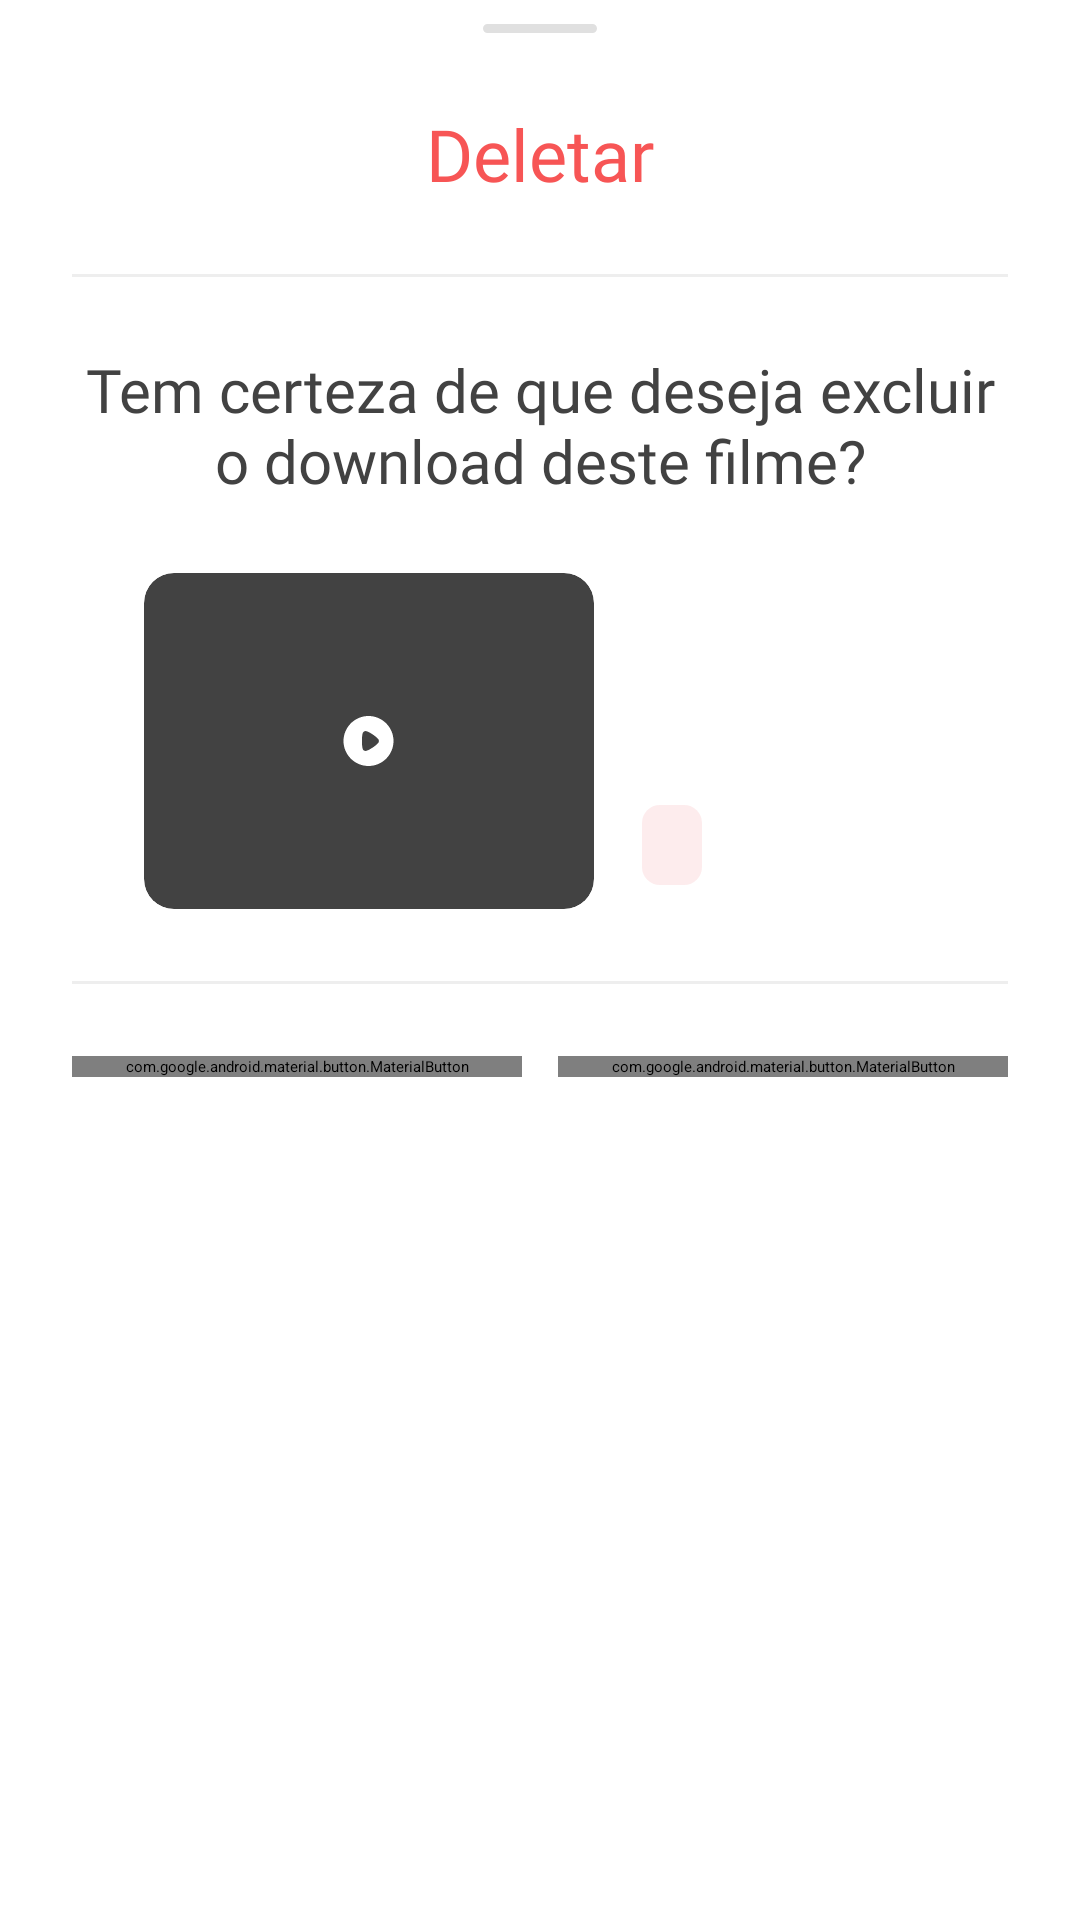

Reconstruct the res/layout file that produces this screen, plus the resources it refers to.
<!-- AndroidManifest.xml: application theme Theme.App.Starting -->
<!-- res/layout/bottom_sheet_delete_movie.xml -->
<?xml version="1.0" encoding="utf-8"?>
<androidx.constraintlayout.widget.ConstraintLayout xmlns:android="http://schemas.android.com/apk/res/android"
    xmlns:app="http://schemas.android.com/apk/res-auto"
    xmlns:tools="http://schemas.android.com/tools"
    android:layout_width="match_parent"
    android:layout_height="wrap_content"
    android:background="@drawable/bg_bottom_sheet"
    android:paddingHorizontal="24dp"
    android:paddingTop="8dp"
    android:paddingBottom="24dp">

    <ImageView
        android:id="@+id/imageView7"
        android:layout_width="wrap_content"
        android:layout_height="wrap_content"
        android:src="@drawable/ic_header_bottom_sheet"
        app:layout_constraintEnd_toEndOf="parent"
        app:layout_constraintStart_toStartOf="parent"
        app:layout_constraintTop_toTopOf="parent"
        tools:ignore="ContentDescription" />

    <TextView
        android:id="@+id/textView4"
        android:layout_width="wrap_content"
        android:layout_height="wrap_content"
        android:layout_marginTop="24dp"
        android:fontFamily="@font/urbanist_700"
        android:text="@string/text_title_bottom_sheet_delete_movie"
        android:textColor="#F75555"
        android:textSize="24sp"
        app:layout_constraintEnd_toEndOf="parent"
        app:layout_constraintHorizontal_bias="0.5"
        app:layout_constraintStart_toStartOf="parent"
        app:layout_constraintTop_toBottomOf="@+id/imageView7" />

    <include
        android:id="@+id/include"
        layout="@layout/divider"
        android:layout_width="0dp"
        android:layout_height="1dp"
        android:layout_marginTop="24dp"
        app:layout_constraintEnd_toEndOf="parent"
        app:layout_constraintHorizontal_bias="0.0"
        app:layout_constraintStart_toStartOf="parent"
        app:layout_constraintTop_toBottomOf="@+id/textView4" />

    <TextView
        android:id="@+id/textView5"
        android:layout_width="wrap_content"
        android:layout_height="wrap_content"
        android:layout_marginTop="24dp"
        android:fontFamily="@font/urbanist_700"
        android:text="@string/text_message_bottom_sheet_delete_movie"
        android:textAlignment="center"
        android:textColor="#424242"
        android:textSize="20sp"
        app:layout_constraintEnd_toEndOf="parent"
        app:layout_constraintHorizontal_bias="0.5"
        app:layout_constraintStart_toStartOf="parent"
        app:layout_constraintTop_toBottomOf="@+id/include" />

    <androidx.constraintlayout.widget.ConstraintLayout
        android:id="@+id/constraintLayout"
        android:layout_width="0dp"
        android:layout_height="wrap_content"
        android:layout_margin="24dp"
        app:layout_constraintEnd_toEndOf="parent"
        app:layout_constraintHorizontal_bias="0.5"
        app:layout_constraintStart_toStartOf="parent"
        app:layout_constraintTop_toBottomOf="@+id/textView5">

        <androidx.cardview.widget.CardView
            android:id="@+id/cardView3"
            android:layout_width="150dp"
            android:layout_height="112dp"
            app:cardCornerRadius="10dp"
            app:cardElevation="0dp"
            app:layout_constraintBottom_toBottomOf="parent"
            app:layout_constraintStart_toStartOf="parent"
            app:layout_constraintTop_toTopOf="parent">

            <ImageView
                android:id="@+id/iv_movie"
                android:layout_width="match_parent"
                android:layout_height="match_parent"
                android:scaleType="centerCrop"
                tools:ignore="ContentDescription"
                tools:src="@drawable/movie_poster" />

            <ImageView
                android:id="@+id/iv_play"
                android:layout_width="wrap_content"
                android:layout_height="wrap_content"
                android:layout_gravity="center"
                android:src="@drawable/ic_play"
                tools:ignore="ContentDescription" />

        </androidx.cardview.widget.CardView>

        <TextView
            android:id="@+id/text_movie"
            android:layout_width="0dp"
            android:layout_height="wrap_content"
            android:layout_marginHorizontal="16dp"
            android:layout_marginTop="8dp"
            android:ellipsize="end"
            android:fontFamily="@font/urbanist_700"
            android:maxLines="1"
            android:textColor="#212121"
            app:layout_constraintEnd_toEndOf="parent"
            app:layout_constraintStart_toEndOf="@+id/cardView3"
            app:layout_constraintTop_toTopOf="parent"
            tools:text="Lightyear" />

        <TextView
            android:id="@+id/text_duration"
            android:layout_width="0dp"
            android:layout_height="wrap_content"
            android:layout_marginHorizontal="16dp"
            android:fontFamily="@font/urbanist_600"
            android:textColor="#424242"
            android:textSize="12sp"
            app:layout_constraintBottom_toTopOf="@+id/text_size"
            app:layout_constraintEnd_toEndOf="parent"
            app:layout_constraintStart_toEndOf="@+id/cardView3"
            app:layout_constraintTop_toBottomOf="@+id/text_movie"
            tools:text="1h 42m 33s" />

        <TextView
            android:id="@+id/text_size"
            android:layout_width="0dp"
            android:layout_height="wrap_content"
            android:layout_marginHorizontal="16dp"
            android:layout_marginBottom="8dp"
            android:background="@drawable/bg_movie_size"
            android:fontFamily="@font/urbanist_600"
            android:paddingHorizontal="10dp"
            android:paddingVertical="6dp"
            android:textColor="@color/color_default"
            android:textSize="11sp"
            app:layout_constraintBottom_toBottomOf="parent"
            app:layout_constraintStart_toEndOf="@+id/cardView3"
            tools:text="827.6 MB" />

    </androidx.constraintlayout.widget.ConstraintLayout>

    <include
        android:id="@+id/include2"
        layout="@layout/divider"
        android:layout_width="0dp"
        android:layout_height="1dp"
        android:layout_marginTop="24dp"
        app:layout_constraintEnd_toEndOf="parent"
        app:layout_constraintHorizontal_bias="0.0"
        app:layout_constraintStart_toStartOf="parent"
        app:layout_constraintTop_toBottomOf="@+id/constraintLayout" />

    <com.google.android.material.button.MaterialButton
        android:id="@+id/btn_cancel"
        style="@style/ThemeSecondaryButton"
        android:layout_width="0dp"
        android:layout_height="wrap_content"
        android:layout_marginTop="24dp"
        android:layout_marginEnd="6dp"
        android:text="@string/text_cancel_button_bottom_sheet_delete_movie"
        app:backgroundTint="#FCE7E9"
        app:layout_constraintEnd_toStartOf="@+id/btn_confirm"
        app:layout_constraintHorizontal_bias="0.5"
        app:layout_constraintHorizontal_chainStyle="packed"
        app:layout_constraintStart_toStartOf="parent"
        app:layout_constraintTop_toBottomOf="@+id/include2" />

    <com.google.android.material.button.MaterialButton
        android:id="@+id/btn_confirm"
        style="@style/ThemePrimaryButton"
        android:layout_width="0dp"
        android:layout_height="wrap_content"
        android:layout_marginStart="6dp"
        android:layout_marginTop="24dp"
        android:text="@string/text_confirm_button_bottom_sheet_delete_movie"
        app:layout_constraintEnd_toEndOf="parent"
        app:layout_constraintHorizontal_bias="0.5"
        app:layout_constraintStart_toEndOf="@+id/btn_cancel"
        app:layout_constraintTop_toBottomOf="@+id/include2" />

</androidx.constraintlayout.widget.ConstraintLayout>
<!-- res/layout/divider.xml (included above) -->
<?xml version="1.0" encoding="utf-8"?>
<View xmlns:android="http://schemas.android.com/apk/res/android"
    android:layout_width="match_parent"
    android:layout_height="1dp"
    android:background="#EEEEEE"/>
<!-- resources referenced by this layout -->
<resources>
  <color name="color_default">#E21221</color>
  <!-- drawable bg_movie_size (drawable) -->
  <?xml version="1.0" encoding="utf-8"?>
  <shape xmlns:android="http://schemas.android.com/apk/res/android"
      android:shape="rectangle">
  
      <solid android:color="#14E21221" />
      <corners android:radius="6dp" />
  
  </shape>
  <!-- drawable ic_header_bottom_sheet (drawable) -->
  <vector xmlns:android="http://schemas.android.com/apk/res/android"
      android:width="38dp"
      android:height="3dp"
      android:viewportWidth="38"
      android:viewportHeight="3">
    <path
        android:pathData="M1.5,0L36.5,0A1.5,1.5 0,0 1,38 1.5L38,1.5A1.5,1.5 0,0 1,36.5 3L1.5,3A1.5,1.5 0,0 1,0 1.5L0,1.5A1.5,1.5 0,0 1,1.5 0z"
        android:fillColor="#E0E0E0"/>
  </vector>
  <string name="text_cancel_button_bottom_sheet_delete_movie">Cancelar</string>
  <string name="text_confirm_button_bottom_sheet_delete_movie">Sim, deletar</string>
  <string name="text_message_bottom_sheet_delete_movie">Tem certeza de que deseja excluir o download deste filme?</string>
  <string name="text_title_bottom_sheet_delete_movie">Deletar</string>
  <style name="ThemePrimaryButton">
          <item name="android:background">@drawable/bg_button</item>
          <item name="android:textAllCaps">false</item>
          <item name="android:textColor">@color/white</item>
          <item name="android:fontFamily">@font/urbanist_700</item>
          <item name="android:stateListAnimator">@null</item>
      </style>
  <style name="ThemeSecondaryButton">
          <item name="android:background">@drawable/bg_button</item>
          <item name="android:textAllCaps">false</item>
          <item name="android:textColor">@color/color_default</item>
          <item name="android:fontFamily">@font/urbanist_700</item>
          <item name="android:stateListAnimator">@null</item>
      </style>
  <style name="Theme.App.Starting" parent="Theme.SplashScreen">
          <item name="windowSplashScreenBackground">@color/white</item>
          <item name="windowSplashScreenAnimatedIcon">@drawable/logo_splash</item>
          <item name="postSplashScreenTheme">@style/Theme.MovieApp</item>
          <item name="android:windowBackground">@color/white</item>
      </style>
  <color name="white">#FFFFFFFF</color>
  <!-- drawable logo_splash (drawable) -->
  <vector xmlns:android="http://schemas.android.com/apk/res/android"
      android:width="118dp"
      android:height="118dp"
      android:viewportWidth="118"
      android:viewportHeight="118">
      <group
          android:pivotX="59"
          android:pivotY="59"
          android:scaleX="0.4"
          android:scaleY="0.4">
          <path
              android:fillColor="#AF0C18"
              android:pathData="M0.33,0.33V117.52H25.81V0.33H0.33Z" />
          <path
              android:fillColor="#E21221"
              android:pathData="M117.67,0.33H92.02V117.67H117.67V0.33Z" />
          <path
              android:fillColor="#AF0C18"
              android:pathData="M92.02,0.33L46.09,117.52H73.58L117.67,0.33H92.02Z" />
          <path
              android:fillColor="#E21221"
              android:pathData="M25.81,0.33H0.33L46.09,117.52H73.58L25.81,0.33Z" />
      </group>
  </vector>
  <style name="Theme.MovieApp" parent="Theme.MaterialComponents.DayNight.NoActionBar">
          
          <item name="colorPrimary">@color/color_default</item>
          <item name="colorPrimaryVariant">@color/color_default</item>
          <item name="colorOnPrimary">@color/white</item>
          
          <item name="colorSecondary">@color/color_default</item>
          <item name="colorSecondaryVariant">@color/color_default</item>
          <item name="colorOnSecondary">@color/black</item>
      </style>
  <color name="black">#FF000000</color>
</resources>
